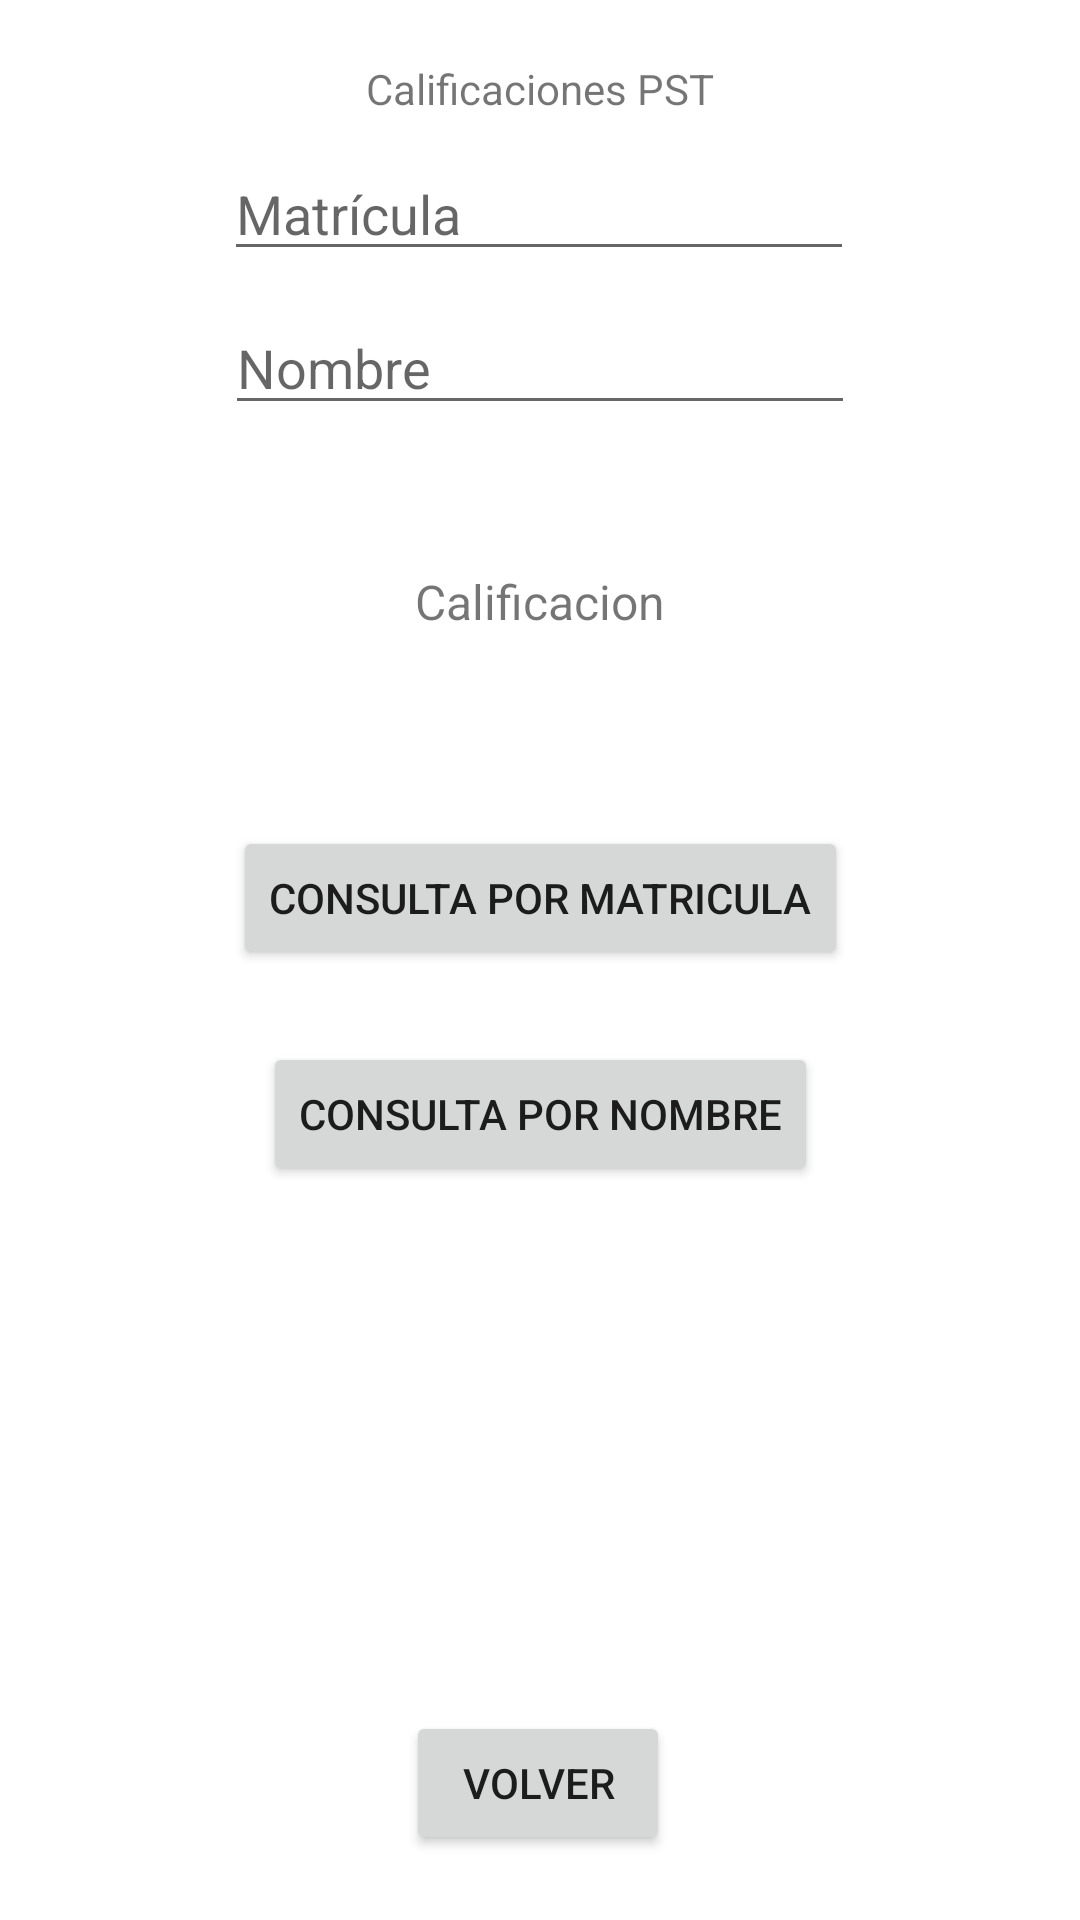

Here is an Android app screen rendered from its layout file. Give the layout XML and the strings, colors and styles it references.
<!-- AndroidManifest.xml: application theme Theme.CalificacionesPST -->
<!-- res/layout/activity_main3.xml -->
<?xml version="1.0" encoding="utf-8"?>
<androidx.constraintlayout.widget.ConstraintLayout xmlns:android="http://schemas.android.com/apk/res/android"
    xmlns:app="http://schemas.android.com/apk/res-auto"
    xmlns:tools="http://schemas.android.com/tools"
    android:layout_width="match_parent"
    android:layout_height="match_parent"
    tools:context=".MainActivity3">

    <EditText
        android:drawableStart="@drawable/ic_notes"
        android:id="@+id/et1e"
        android:layout_width="wrap_content"
        android:layout_height="wrap_content"
        android:layout_marginTop="10dp"
        android:ems="10"
        android:hint="Matrícula"
        android:inputType="number"
        app:layout_constraintEnd_toEndOf="parent"
        app:layout_constraintHorizontal_bias="0.497"
        app:layout_constraintStart_toStartOf="parent"
        app:layout_constraintTop_toBottomOf="@+id/textView" />

    <EditText
        android:drawableStart="@drawable/ic_person"
        android:id="@+id/et2e"
        android:layout_width="wrap_content"
        android:layout_height="wrap_content"
        android:layout_marginTop="10dp"
        android:ems="10"
        android:hint="Nombre"
        android:inputType="textPersonName"
        app:layout_constraintEnd_toEndOf="parent"
        app:layout_constraintStart_toStartOf="parent"
        app:layout_constraintTop_toBottomOf="@+id/et1e" />

    <TextView
        android:id="@+id/textView"
        android:layout_width="wrap_content"
        android:layout_height="wrap_content"
        android:layout_marginTop="20dp"
        android:text="Calificaciones PST"
        app:layout_constraintEnd_toEndOf="parent"
        app:layout_constraintStart_toStartOf="parent"
        app:layout_constraintTop_toTopOf="parent" />

    <Button
        android:id="@+id/button2"
        android:layout_width="wrap_content"
        android:layout_height="wrap_content"
        android:layout_marginTop="64dp"
        android:onClick="consultaM"
        android:text="Consulta por Matricula"
        app:layout_constraintEnd_toEndOf="parent"
        app:layout_constraintStart_toStartOf="parent"
        app:layout_constraintTop_toBottomOf="@+id/textView2" />

    <Button
        android:id="@+id/button4"
        android:layout_width="wrap_content"
        android:layout_height="wrap_content"
        android:layout_marginTop="24dp"
        android:onClick="consultaN"
        android:text="Consulta por Nombre"
        app:layout_constraintEnd_toEndOf="parent"
        app:layout_constraintStart_toStartOf="parent"
        app:layout_constraintTop_toBottomOf="@+id/button2" />

    <Button
        android:id="@+id/button5"
        style="@style/Widget.AppCompat.Button"
        android:layout_width="wrap_content"
        android:layout_height="wrap_content"
        android:onClick="volver"
        android:text="Volver"
        app:layout_constraintBottom_toBottomOf="parent"
        app:layout_constraintEnd_toEndOf="parent"
        app:layout_constraintHorizontal_bias="0.498"
        app:layout_constraintStart_toStartOf="parent"
        app:layout_constraintTop_toBottomOf="@+id/button4"
        app:layout_constraintVertical_bias="0.89" />

    <TextView
        android:id="@+id/textView2"
        android:layout_width="wrap_content"
        android:layout_height="wrap_content"
        android:layout_marginTop="48dp"
        android:text="Calificacion"
        android:textSize="16sp"
        app:layout_constraintEnd_toEndOf="parent"
        app:layout_constraintStart_toStartOf="parent"
        app:layout_constraintTop_toBottomOf="@+id/et2e" />

    <TextView
        android:id="@+id/cal1"
        android:layout_width="wrap_content"
        android:layout_height="wrap_content"
        android:layout_marginTop="8dp"
        android:textSize="20sp"
        app:layout_constraintBottom_toTopOf="@+id/button2"
        app:layout_constraintEnd_toEndOf="@+id/textView2"
        app:layout_constraintStart_toStartOf="@+id/textView2"
        app:layout_constraintTop_toBottomOf="@+id/textView2"
        app:layout_constraintVertical_bias="0.405" />
</androidx.constraintlayout.widget.ConstraintLayout>
<!-- resources referenced by this layout -->
<resources>
  <style name="Theme.CalificacionesPST" parent="Theme.MaterialComponents.DayNight.DarkActionBar">
          
          <item name="colorPrimary">@color/purple_500</item>
          <item name="colorPrimaryVariant">@color/purple_700</item>
          <item name="colorOnPrimary">@color/white</item>
          
          <item name="colorSecondary">@color/teal_200</item>
          <item name="colorSecondaryVariant">@color/teal_700</item>
          <item name="colorOnSecondary">@color/black</item>
          
          <item name="android:statusBarColor" tools:targetApi="l">?attr/colorPrimaryVariant</item>
          
      </style>
  <color name="purple_500">#003CEE</color>
  <color name="purple_700">#0027B3</color>
  <color name="white">#FFFFFFFF</color>
  <color name="teal_200">#FF03DAC5</color>
  <color name="teal_700">#FF018786</color>
  <color name="black">#FF000000</color>
</resources>
